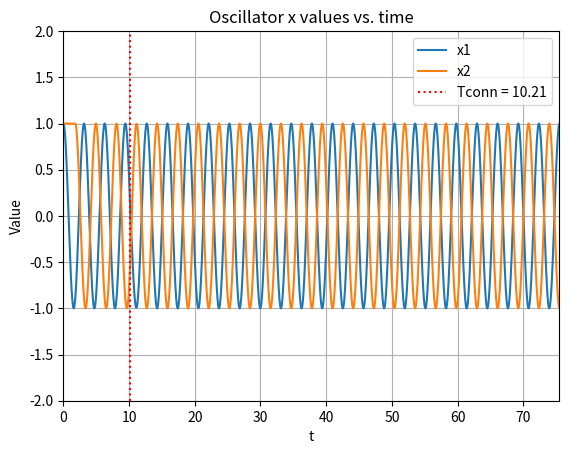

Reproduce this figure in Python.
#Libraries: matplotlib, numpy, pandas
import matplotlib.pyplot as plt
import numpy as np
import pandas as pd

#setting arrays and constants. Each position in the array corresponds to one oscillator

ome = np.array([1, 1])
a = np.array([1, 1])
lam = np.array([1, 2])
b = np.array([1, 2])

t = 0.01

holdvalue = 1.8

#r applies to x value
alpha1_r = np.array([
    [-1, -1],
    [-1, -1]
])

#imaginary value (haven't used it yet)
alpha1_i = np.array([
    [0, 0],
    [0, 0]
])

#alpha2 is written as beta in literature
alpha2_r = np.array([
    [-1, -1],
    [-1, -1]
])

alpha2_i = np.array([
    [0, 0],
    [0, 0]
])
tconn = 10.21
#RK4
def RK4(x, y, t_now):
    # setting up function to call for equation of each step
    def ddt(x, y, t_now):
        r2 = x**2 + y**2
        
        if t_now < tconn:
            A = np.zeros_like(x)
            B = np.zeros_like(y)

        else:
            A = alpha1_r @ x - alpha1_i @ y
            B = alpha2_i @ x + alpha2_r @ y

        dxdt = (lam - b*(r2))*x - (ome + a*(r2))*y + A
        dydt = (ome + a*(r2))*x + (lam - b*(r2))*y + B
        return dxdt, dydt

    #RK4 step A
    ka, la = ddt(x, y, t_now)

    #RK4 step B
    xa = x + (t/2)*ka
    ya = y + (t/2)*la
    kb, lb = ddt(xa, ya, t_now + t/2)

    #RK4 step C
    xb = x + (t/2)*kb
    yb = y + (t/2)*lb
    kc, lc = ddt(xb, yb, t_now + t/2)

    #RK4 step D
    xc = x + (t)*kc
    yc = y + (t)*lc
    kd, ld = ddt(xc, yc, t_now + t)

    x = x + (t/6)*(ka + 2*(kb) + 2*(kc) + kd)
    y = y + (t/6)*(la + 2*(lb) + 2*(lc) + ld)

    return x, y

Tmax = 75.5

#initial values for x and y at t=0
t_now = 0

x = np.array([1, 1])

y = np.array([0, 0])

#storage list, they store multiple arrays
time_intervals = []
x_values = []
y_values = []

x_initial = x.copy()
y_initial = y.copy()

currentclosestvaluetokeepat = 75.5

while t_now <= Tmax:
    time_intervals.append(t_now)

    x_values.append(x.copy())
    y_values.append(y.copy())

    if t_now < holdvalue:
        x, y = RK4(x, y, t_now)
        x[1] = x_initial[1]
        y[1] = y_initial[1]
    else:
        x, y = RK4(x, y, t_now)

    t_now = t_now + t

#convert x and y values to arrays
x_values = np.array(x_values)
y_values = np.array(y_values)

#plotting x vs. t
for i in range(len(x)):
    plt.plot(time_intervals, x_values[:, i], label=f"x{i+1}")

plt.xlabel("t")
plt.ylabel("Value")
plt.title("Oscillator x values vs. time")
plt.ylim(-2, 2)
plt.xlim(0, 75.5)
plt.axvline(x=tconn, color='red', linestyle=':', label=f'Tconn = {tconn}')
plt.legend()
plt.grid()
plt.show()
